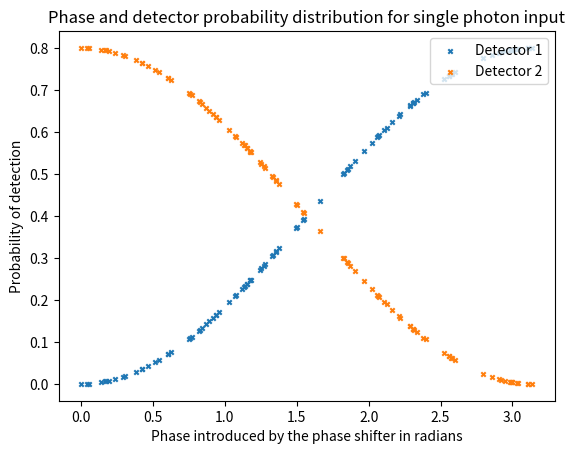
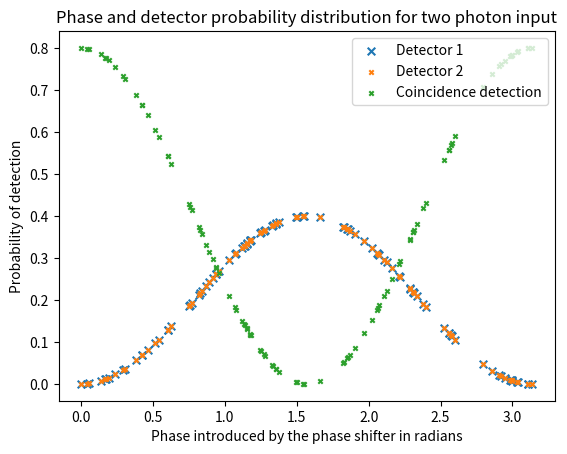
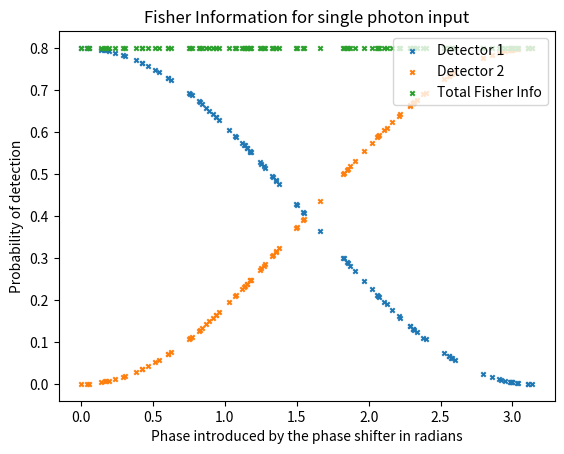
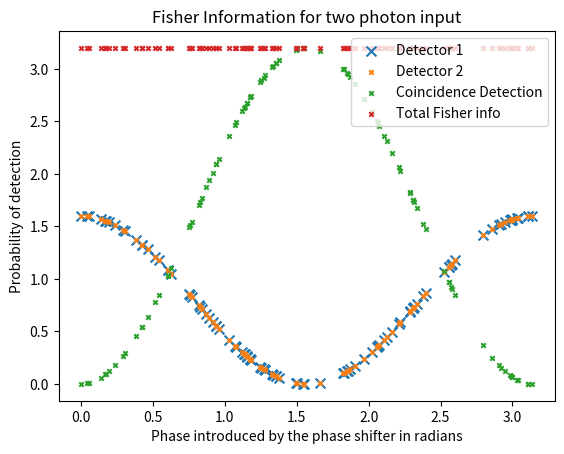

The matplotlib source for these figures, in order:
#!/usr/bin/env python3
# -*- coding: utf-8 -*-
"""
Created on Sun Feb 21 12:04:38 2021

@author: Beth
"""
import numpy as np
import math
import matplotlib.pyplot as plt
import sympy as sym

#Calulcating Fisher information distribution based on given probability distribution
def FisherInfo(prob_function, phase_array):
    a = sym.Symbol('a')
    FI_array = []
    diff = sym.diff(prob_function, a)
    for i in range (len(phase_array)):
        FI = (diff**2)/(prob_function)
        FI_array.append(FI.subs(a,phase_array[i]))
    return FI_array

#Defining probability distributions based given detection scenario
a = sym.Symbol('a')
T = 0.8
prob_10 = T*sym.sin(a/2)**2
prob_01 = T*sym.cos(a/2)**2
prob_02 = T*0.5*sym.sin(a)**2
prob_20 = T*0.5*sym.sin(a)**2
prob_11 = T*sym.cos(a)**2

p10_array = []
p01_array = []
p02_array = []
p20_array = []
p11_array = []
phase_array = []

for N in range(100):
    i = np.random.random()*math.pi 
    phase_array.append(i)

for i in range(len(phase_array)):
    p10_array.append(prob_10.subs(a, phase_array[i]))
    p01_array.append(prob_01.subs(a, phase_array[i]))
    p02_array.append(prob_02.subs(a, phase_array[i]))
    p20_array.append(prob_20.subs(a, phase_array[i]))
    p11_array.append(prob_11.subs(a, phase_array[i]))

plt.title("Phase and detector probability distribution for single photon input")
plt.xlabel("Phase introduced by the phase shifter in radians")
plt.ylabel("Probability of detection")
plt.scatter(phase_array, p10_array, label="Detector 1", s=10, marker  = 'x')
plt.scatter(phase_array, p01_array, label = "Detector 2", s=10, marker = 'x')
plt.legend(["Detector 1" , 'Detector 2'], loc='upper right')
plt.show()

plt.title("Phase and detector probability distribution for two photon input")
plt.xlabel("Phase introduced by the phase shifter in radians")
plt.ylabel("Probability of detection")
plt.scatter(phase_array, p02_array, label="Detector 1", s=30, marker  = 'x')
plt.scatter(phase_array, p20_array, label = "Detector 2", s=10, marker = 'x')
plt.scatter(phase_array, p11_array, label = "Coincidence detection", s=10, marker = 'x')
plt.legend(["Detector 1" , 'Detector 2', 'Coincidence detection'], loc='upper right')
plt.show()

plt.title("Fisher Information for single photon input")
plt.xlabel("Phase introduced by the phase shifter in radians")
plt.ylabel("Probability of detection")
plt.scatter(phase_array, FisherInfo(prob_10, phase_array), label="Detector 1", s=10, marker  = 'x')
plt.scatter(phase_array, FisherInfo(prob_01, phase_array), label = "Detector 2", s=10, marker = 'x')
plt.scatter(phase_array, np.sum([FisherInfo(prob_01, phase_array), FisherInfo(prob_10, phase_array)], axis=0), label = "Detector 2", s=10, marker = 'x')
plt.legend(["Detector 1" , 'Detector 2', 'Total Fisher Info'], loc='upper right')
plt.show()

plt.title("Fisher Information for two photon input")
plt.xlabel("Phase introduced by the phase shifter in radians")
plt.ylabel("Probability of detection")
plt.scatter(phase_array, FisherInfo(prob_20, phase_array), label="Detector 1", s=50, marker  = 'x')
plt.scatter(phase_array, FisherInfo(prob_02, phase_array), label = "Detector 2", s=10, marker = 'x')
plt.scatter(phase_array, FisherInfo(prob_11, phase_array), label = "Coincidence Detection", s=10, marker = 'x')
plt.scatter(phase_array, np.sum([FisherInfo(prob_20, phase_array), FisherInfo(prob_02, phase_array), FisherInfo(prob_11, phase_array)], axis=0), label = "Total Fisher Info", s=10, marker = 'x')
plt.legend(["Detector 1" , 'Detector 2', 'Coincidence Detection', 'Total Fisher info'], loc='upper right')
plt.show()
